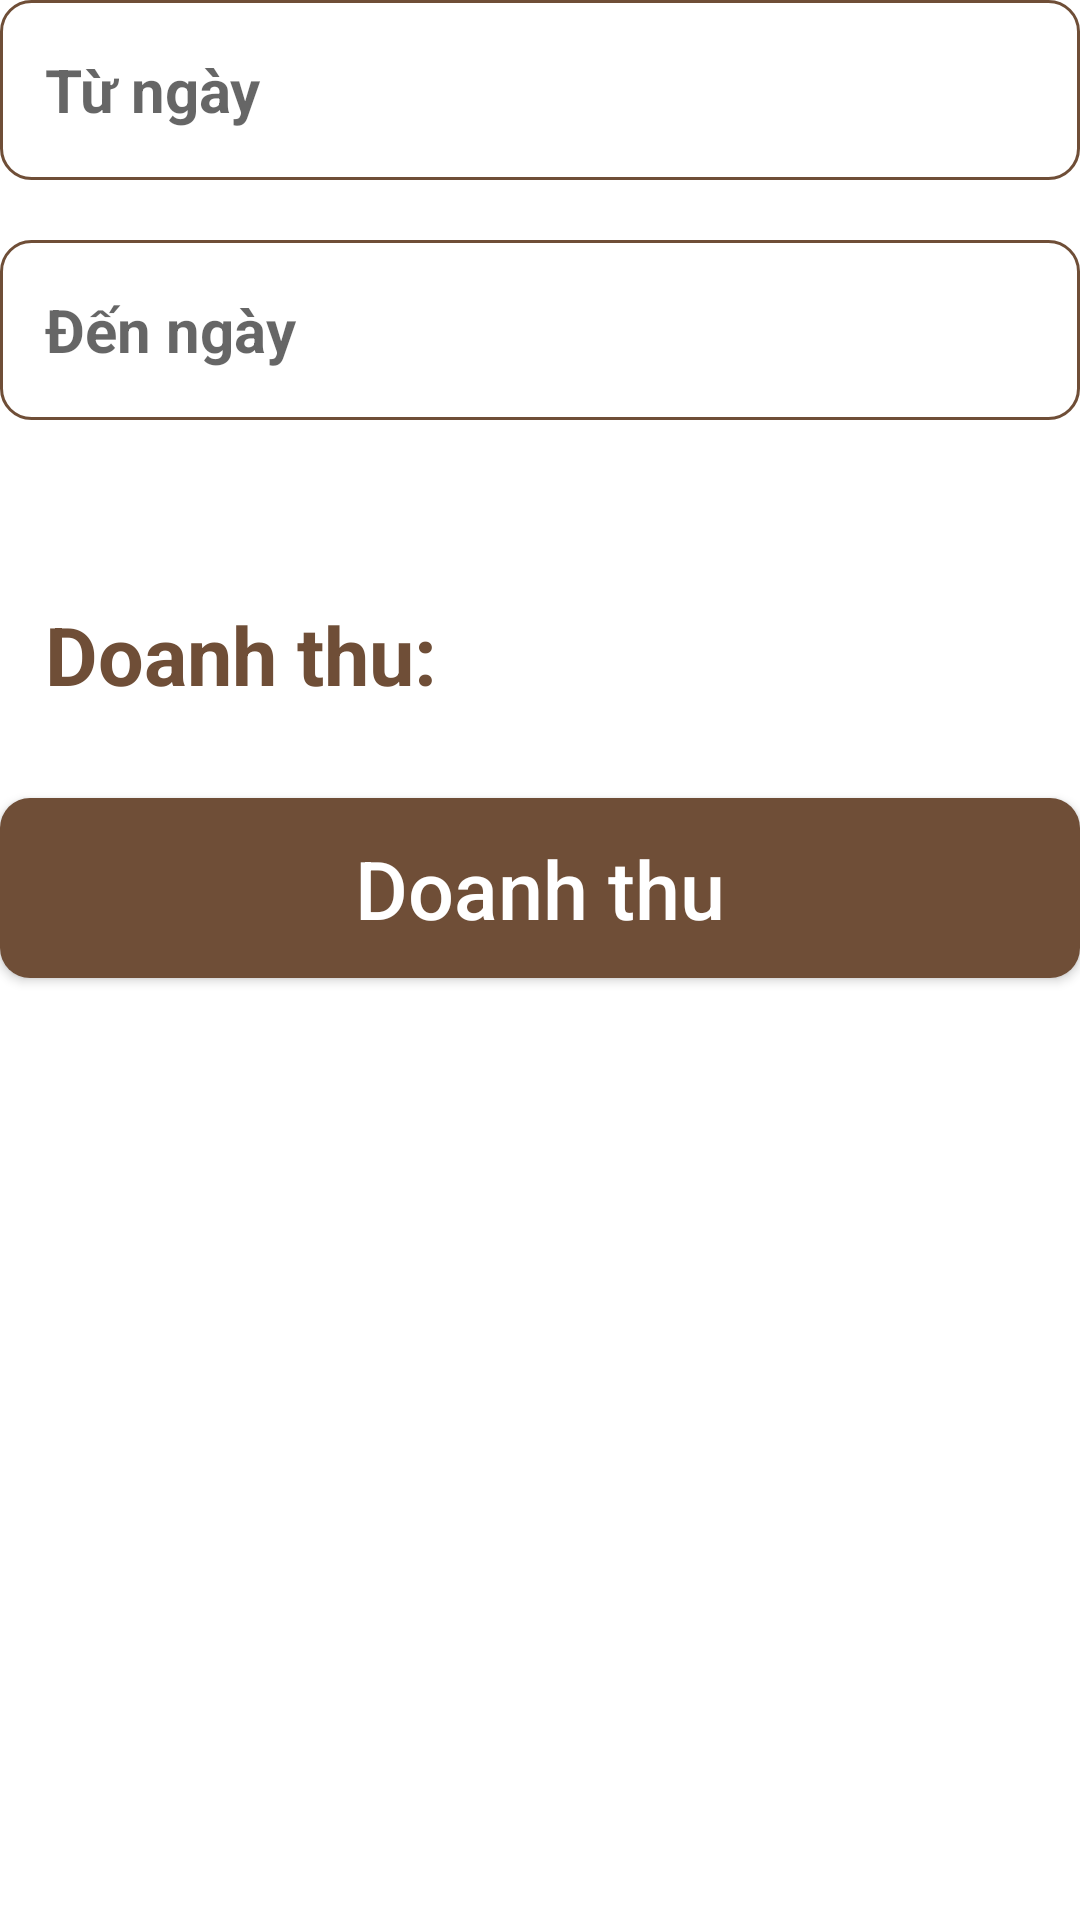

Write the Android layout XML for this screen, with the resource values it uses.
<!-- AndroidManifest.xml: application theme Theme.Da1_oderCoffee -->
<!-- res/layout/fragmnetthongke.xml -->
<?xml version="1.0" encoding="utf-8"?>
<LinearLayout xmlns:android="http://schemas.android.com/apk/res/android"
    android:layout_width="match_parent"
    android:layout_height="match_parent"
    android:orientation="vertical"
    android:background="@color/white"

    android:layout_marginTop="40dp">
    <LinearLayout
        android:layout_width="match_parent"
        android:layout_height="wrap_content"
        android:orientation="vertical"
        android:gravity="center_horizontal"
        android:layout_marginBottom="40dp">

        <EditText
            android:id="@+id/ed_TuNgay"
            android:layout_width="360dp"
            android:layout_height="60dp"
            android:background="@drawable/bg_doanh_thu"
            android:hint="Từ ngày"
            android:textStyle="bold"
            android:textColor="@color/coffee"
            android:textSize="20sp"
            android:paddingRight="15dp"
            android:paddingLeft="15dp"

            android:drawableEnd="@drawable/calendar_month"/>

        <EditText
            android:id="@+id/ed_DenNgay"
            android:layout_width="360dp"
            android:layout_height="60dp"
            android:layout_marginTop="30dp"
            android:background="@drawable/bg_doanh_thu"
            android:hint="Đến ngày"
            android:textStyle="bold"
            android:textColor="@color/coffee"
            android:textSize="20sp"
            android:paddingRight="15dp"
            android:paddingLeft="15dp"
            android:layout_margin="20dp"
            android:drawableEnd="@drawable/calendar_month"/>
    </LinearLayout>
    <TextView
        android:id="@+id/tv_DoanhThu"
        android:layout_width="wrap_content"
        android:layout_height="wrap_content"
        android:text="Doanh thu:"
        android:textColor="@color/coffee"
        android:textStyle="bold"
        android:textSize="27sp"

        android:layout_marginLeft="15dp"/>
    <Button
        android:id="@+id/btn_DoanhThu"
        android:layout_width="360dp"
        android:layout_height="60dp"
        android:layout_marginTop="30dp"
        android:text="Doanh thu"
        android:textAllCaps="false"
        android:textSize="27sp"
        android:textColor="@color/white"
        android:layout_gravity="center_horizontal"
        android:background="@drawable/boder_coffee"/>
</LinearLayout>
<!-- resources referenced by this layout -->
<resources>
  <color name="coffee">#6F4E37</color>
  <color name="white">#FFFFFFFF</color>
  <!-- drawable bg_doanh_thu (drawable) -->
  <?xml version="1.0" encoding="utf-8"?>
  <shape xmlns:android="http://schemas.android.com/apk/res/android">
      <stroke android:color="@color/coffee"
          android:width="1dp"/>
      <corners android:radius="10dp"/>
  </shape>
  <!-- drawable boder_coffee (drawable) -->
  <?xml version="1.0" encoding="utf-8"?>
  <shape
      xmlns:android="http://schemas.android.com/apk/res/android"
      android:shape="rectangle">
  
      <corners android:radius="10dp" />
      
      <solid android:color="@color/coffee" />
  
  </shape>
  <style name="Theme.Da1_oderCoffee" parent="Base.Theme.Da1_oderCoffee" />
  <style name="Base.Theme.Da1_oderCoffee" parent="Theme.MaterialComponents.Light.NoActionBar.Bridge">
          
          
      </style>
</resources>
